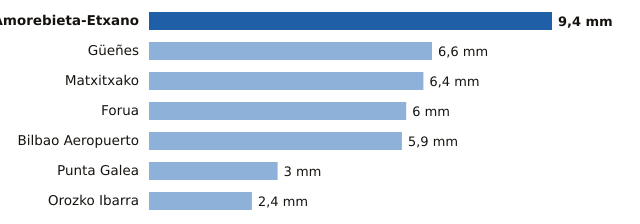

Source data for this figure (header and first rows):
estacion, provincia, mm
Amorebieta-Etxano, Bizkaia, 9.4
Güeñes, Bizkaia, 6.6
Matxitxako, Bizkaia, 6.4
Forua, Bizkaia, 6.0
Bilbao Aeropuerto, Bizkaia, 5.9
Punta Galea, Bizkaia, 3.0
Orozko Ibarra, Bizkaia, 2.4
